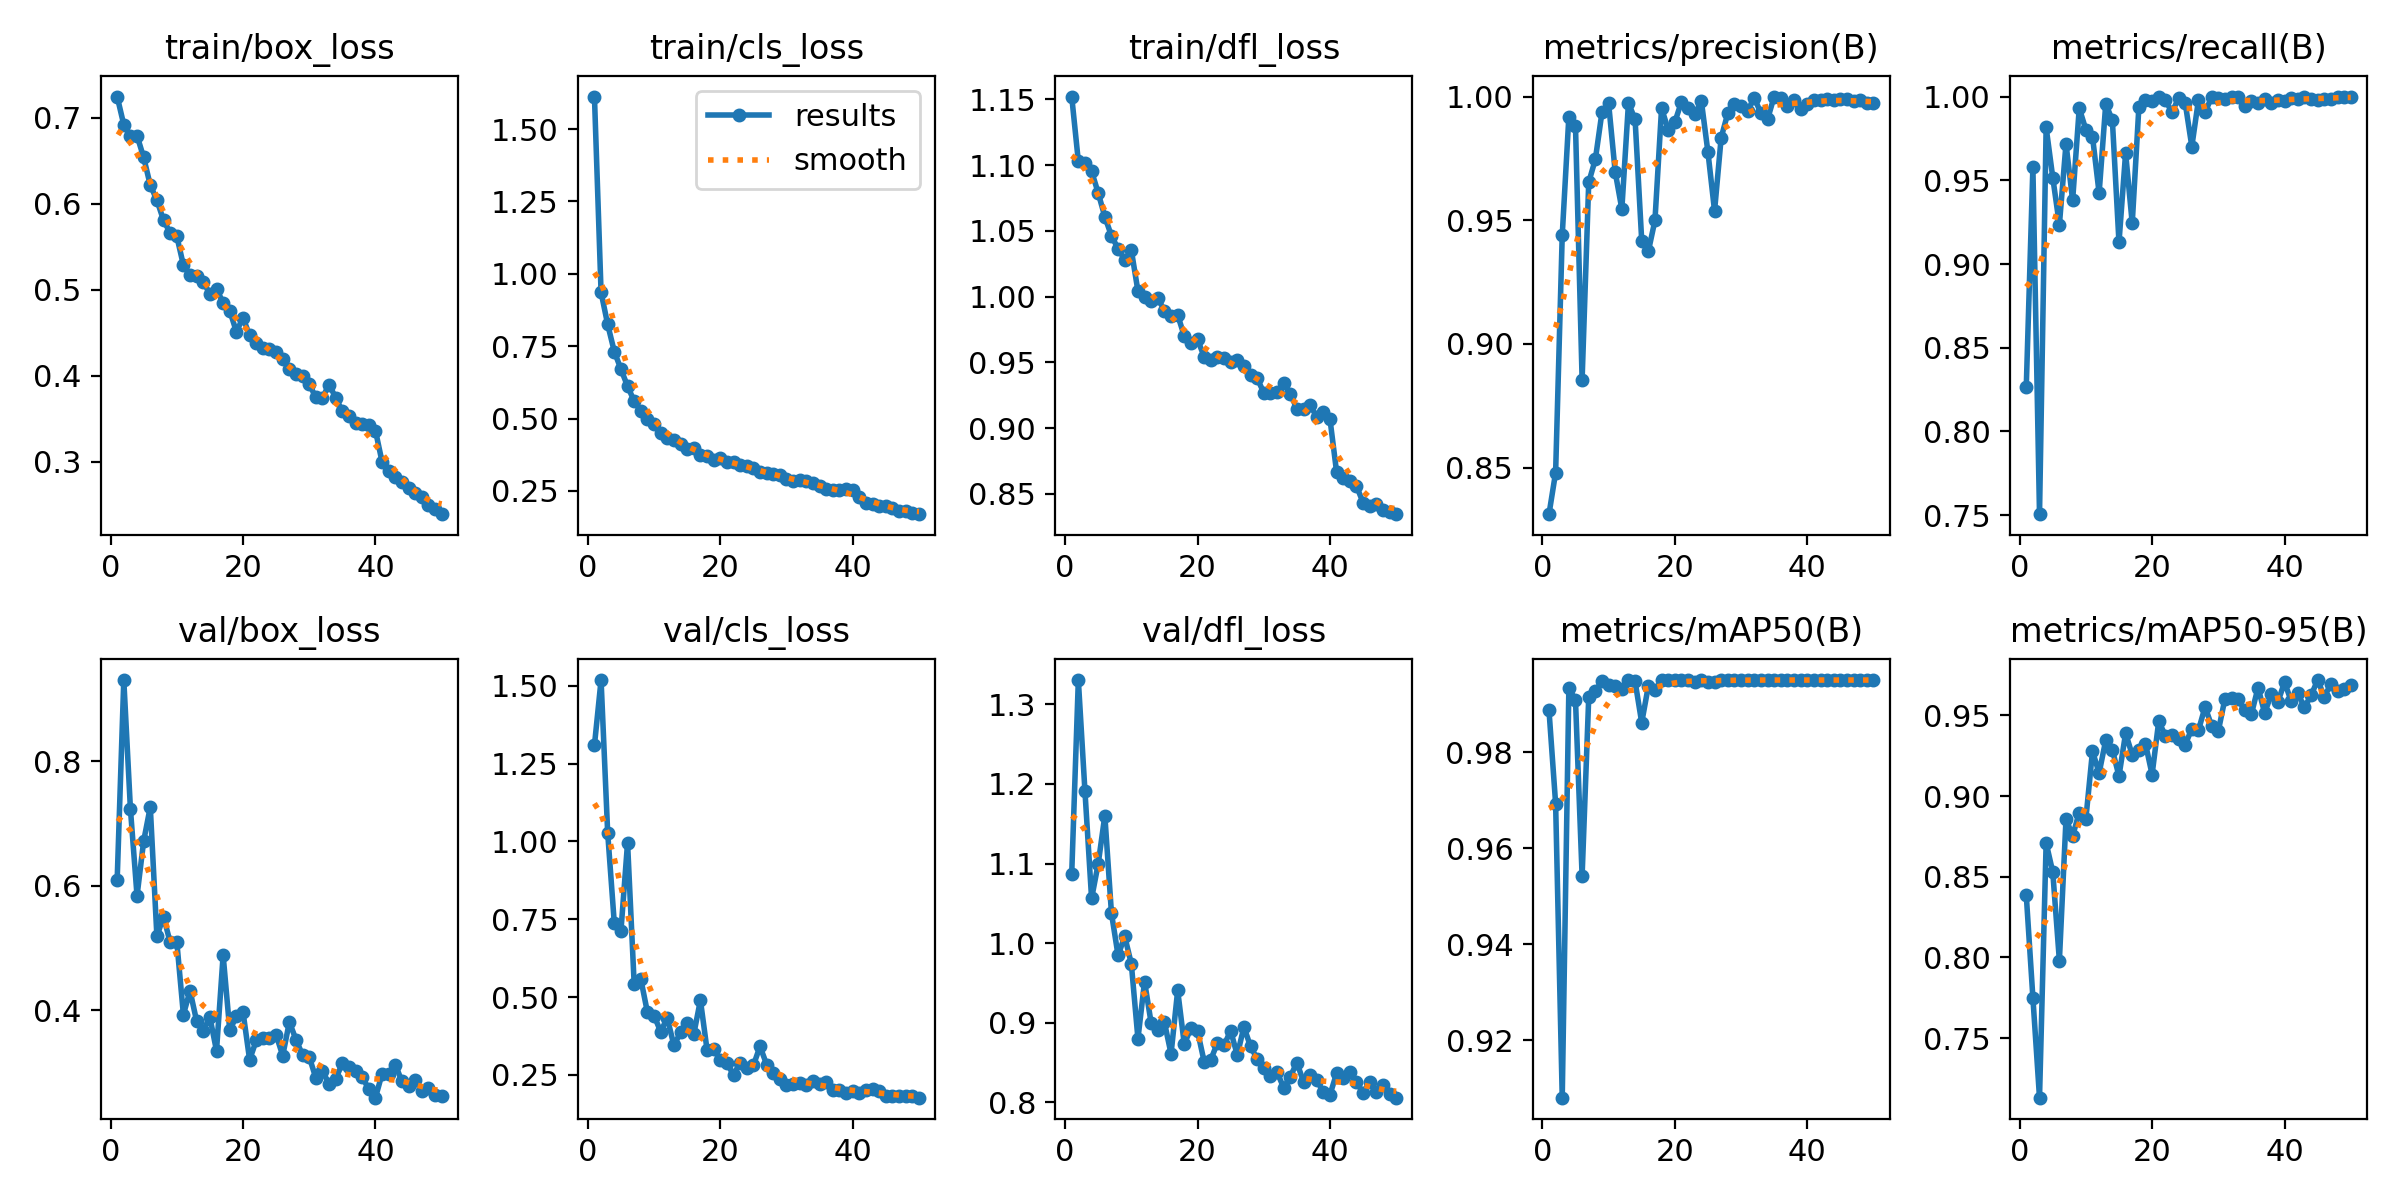

The data file committed next to this chart (first rows):
epoch, time, train/box_loss, train/cls_loss, train/dfl_loss, metrics/precision(B), metrics/recall(B), metrics/mAP50(B), metrics/mAP50-95(B), val/box_loss, val/cls_loss, val/dfl_loss, lr/pg0, lr/pg1, lr/pg2
1, 368.5, 0.7246, 1.612, 1.152, 0.8312, 0.8266, 0.9887, 0.8386, 0.6093, 1.309, 1.087, 0.0005482, 0.0005482, 0.0005482
2, 752.2, 0.6918, 0.9361, 1.103, 0.848, 0.9577, 0.9693, 0.775, 0.9307, 1.518, 1.331, 0.001082, 0.001082, 0.001082
3, 1108, 0.6793, 0.8248, 1.102, 0.944, 0.7506, 0.908, 0.7131, 0.7237, 1.027, 1.191, 0.001594, 0.001594, 0.001594
4, 1464, 0.6791, 0.7312, 1.095, 0.9919, 0.9816, 0.9933, 0.8709, 0.5836, 0.7369, 1.056, 0.001568, 0.001568, 0.001568
5, 1820, 0.6539, 0.6705, 1.079, 0.9881, 0.9517, 0.9908, 0.853, 0.6717, 0.7127, 1.1, 0.001535, 0.001535, 0.001535
6, 2175, 0.6216, 0.6117, 1.061, 0.8856, 0.9234, 0.9542, 0.798, 0.7266, 0.9958, 1.16, 0.001502, 0.001502, 0.001502
7, 2531, 0.6042, 0.5601, 1.046, 0.9653, 0.9718, 0.9914, 0.8858, 0.5185, 0.5414, 1.038, 0.001469, 0.001469, 0.001469
8, 2887, 0.5808, 0.5259, 1.036, 0.9746, 0.9381, 0.9927, 0.8753, 0.5502, 0.5582, 0.9844, 0.001436, 0.001436, 0.001436
9, 3246, 0.5662, 0.4975, 1.028, 0.9937, 0.9931, 0.9948, 0.8898, 0.5089, 0.4512, 1.009, 0.001403, 0.001403, 0.001403
10, 3597, 0.5624, 0.4802, 1.035, 0.9973, 0.9802, 0.994, 0.886, 0.5101, 0.4406, 0.974, 0.00137, 0.00137, 0.00137
11, 3946, 0.5287, 0.4514, 1.004, 0.9695, 0.9761, 0.9938, 0.9278, 0.3926, 0.3894, 0.8798, 0.001337, 0.001337, 0.001337
12, 4297, 0.5168, 0.4335, 0.9996, 0.9545, 0.9423, 0.9931, 0.9143, 0.431, 0.4332, 0.9517, 0.001304, 0.001304, 0.001304
13, 4648, 0.5158, 0.4248, 0.9967, 0.9974, 0.9956, 0.995, 0.9346, 0.3821, 0.3448, 0.8991, 0.001271, 0.001271, 0.001271
14, 5001, 0.5096, 0.4128, 0.9989, 0.9907, 0.9859, 0.9947, 0.9286, 0.3668, 0.3869, 0.8912, 0.001238, 0.001238, 0.001238
15, 5355, 0.4949, 0.3954, 0.9893, 0.9418, 0.9129, 0.9861, 0.9124, 0.3883, 0.4166, 0.9002, 0.001205, 0.001205, 0.001205
16, 5706, 0.5012, 0.3972, 0.9853, 0.9374, 0.9663, 0.9938, 0.939, 0.3345, 0.3811, 0.8608, 0.001172, 0.001172, 0.001172
17, 6059, 0.4848, 0.3725, 0.9859, 0.9499, 0.9243, 0.9929, 0.9255, 0.4882, 0.4903, 0.9404, 0.001139, 0.001139, 0.001139
18, 6412, 0.4758, 0.3694, 0.97, 0.9953, 0.9935, 0.995, 0.9285, 0.3673, 0.3311, 0.8728, 0.001106, 0.001106, 0.001106
19, 6763, 0.4512, 0.3562, 0.9644, 0.9865, 0.9978, 0.995, 0.9324, 0.3899, 0.3345, 0.8934, 0.001073, 0.001073, 0.001073
20, 7114, 0.4675, 0.3653, 0.9674, 0.9896, 0.9972, 0.995, 0.9134, 0.397, 0.2968, 0.8893, 0.00104, 0.00104, 0.00104
21, 7466, 0.447, 0.3503, 0.9543, 0.9979, 1, 0.995, 0.9463, 0.3199, 0.2878, 0.8509, 0.001007, 0.001007, 0.001007
22, 7823, 0.4385, 0.349, 0.9516, 0.9953, 0.998, 0.995, 0.9375, 0.351, 0.2505, 0.8533, 0.0009739, 0.0009739, 0.0009739
23, 8172, 0.432, 0.34, 0.9539, 0.9928, 0.9907, 0.9946, 0.9378, 0.355, 0.2894, 0.8745, 0.0009409, 0.0009409, 0.0009409
24, 8522, 0.4308, 0.3347, 0.9534, 0.9983, 0.999, 0.995, 0.9356, 0.3543, 0.2729, 0.8718, 0.0009078, 0.0009078, 0.0009078
25, 8872, 0.4281, 0.3286, 0.9503, 0.9775, 0.9962, 0.9947, 0.9318, 0.36, 0.2806, 0.8897, 0.0008748, 0.0008748, 0.0008748
26, 9224, 0.4195, 0.3139, 0.9519, 0.9538, 0.9702, 0.9946, 0.9418, 0.3267, 0.3421, 0.8593, 0.0008418, 0.0008418, 0.0008418
27, 9574, 0.4085, 0.3107, 0.9476, 0.9834, 0.9979, 0.995, 0.9407, 0.3808, 0.2836, 0.8946, 0.0008088, 0.0008088, 0.0008088
28, 9926, 0.4015, 0.3088, 0.9405, 0.9932, 0.9907, 0.995, 0.9553, 0.3523, 0.2574, 0.8701, 0.0007758, 0.0007758, 0.0007758
29, 10279, 0.3996, 0.3036, 0.9379, 0.9969, 0.9996, 0.995, 0.9434, 0.3275, 0.2381, 0.8546, 0.0007428, 0.0007428, 0.0007428
30, 10631, 0.3902, 0.2927, 0.927, 0.9963, 0.9992, 0.995, 0.9404, 0.3246, 0.2191, 0.8425, 0.0007098, 0.0007098, 0.0007098
31, 10982, 0.375, 0.2848, 0.9266, 0.9943, 0.9984, 0.995, 0.9603, 0.2907, 0.2226, 0.8326, 0.0006768, 0.0006768, 0.0006768
32, 11333, 0.3747, 0.2863, 0.9275, 0.9995, 1, 0.995, 0.9608, 0.3014, 0.2247, 0.8379, 0.0006438, 0.0006438, 0.0006438
33, 11684, 0.3897, 0.2832, 0.9343, 0.9932, 1, 0.995, 0.9599, 0.2816, 0.217, 0.8183, 0.0006108, 0.0006108, 0.0006108
34, 12032, 0.3746, 0.2758, 0.9262, 0.9908, 0.9946, 0.995, 0.9532, 0.2894, 0.2318, 0.832, 0.0005778, 0.0005778, 0.0005778
35, 12384, 0.3585, 0.2684, 0.9147, 1, 0.9976, 0.995, 0.951, 0.3141, 0.2201, 0.8497, 0.0005448, 0.0005448, 0.0005448
36, 12734, 0.3539, 0.2576, 0.9146, 0.9993, 0.9963, 0.995, 0.9672, 0.3077, 0.2283, 0.8257, 0.0005118, 0.0005118, 0.0005118
37, 13087, 0.3448, 0.2544, 0.9175, 0.9964, 0.9988, 0.995, 0.9514, 0.3025, 0.203, 0.8341, 0.0004788, 0.0004788, 0.0004788
38, 13440, 0.3435, 0.2519, 0.9086, 0.9988, 0.9962, 0.995, 0.9632, 0.2927, 0.2011, 0.8274, 0.0004458, 0.0004458, 0.0004458
39, 13793, 0.3431, 0.255, 0.9123, 0.9948, 0.9982, 0.995, 0.9583, 0.2723, 0.1916, 0.8131, 0.0004127, 0.0004127, 0.0004127
40, 14145, 0.3364, 0.2519, 0.9067, 0.9968, 0.9973, 0.995, 0.9706, 0.259, 0.1996, 0.8095, 0.0003797, 0.0003797, 0.0003797
41, 14505, 0.2999, 0.229, 0.8665, 0.9986, 0.9993, 0.995, 0.9588, 0.2974, 0.1924, 0.8363, 0.0003467, 0.0003467, 0.0003467
42, 14859, 0.2893, 0.2097, 0.8618, 0.9987, 0.9986, 0.995, 0.9638, 0.2966, 0.2025, 0.8304, 0.0003137, 0.0003137, 0.0003137
43, 15210, 0.2822, 0.2049, 0.8597, 0.9991, 0.9994, 0.995, 0.955, 0.3121, 0.2034, 0.8376, 0.0002807, 0.0002807, 0.0002807
44, 15557, 0.2763, 0.1994, 0.856, 0.9985, 0.9986, 0.995, 0.9624, 0.2852, 0.1985, 0.8248, 0.0002477, 0.0002477, 0.0002477
45, 15907, 0.2694, 0.1981, 0.8434, 0.9992, 0.9981, 0.995, 0.9719, 0.2785, 0.1835, 0.812, 0.0002147, 0.0002147, 0.0002147
46, 16259, 0.2637, 0.1906, 0.8406, 0.9988, 0.9984, 0.995, 0.9617, 0.2882, 0.1826, 0.8253, 0.0001817, 0.0001817, 0.0001817
47, 16607, 0.259, 0.1812, 0.8421, 0.998, 0.9982, 0.995, 0.9692, 0.2697, 0.1838, 0.8131, 0.0001487, 0.0001487, 0.0001487
48, 16954, 0.25, 0.1789, 0.838, 0.9986, 1, 0.995, 0.9654, 0.2748, 0.1814, 0.8217, 0.0001157, 0.0001157, 0.0001157
49, 17305, 0.2456, 0.1731, 0.8361, 0.9975, 1, 0.995, 0.9667, 0.2641, 0.1816, 0.81, 8.26832e-05, 8.26832e-05, 8.26832e-05
50, 17651, 0.2392, 0.1696, 0.8346, 0.9972, 1, 0.995, 0.969, 0.2619, 0.1772, 0.8057, 4.96766e-05, 4.96766e-05, 4.96766e-05
